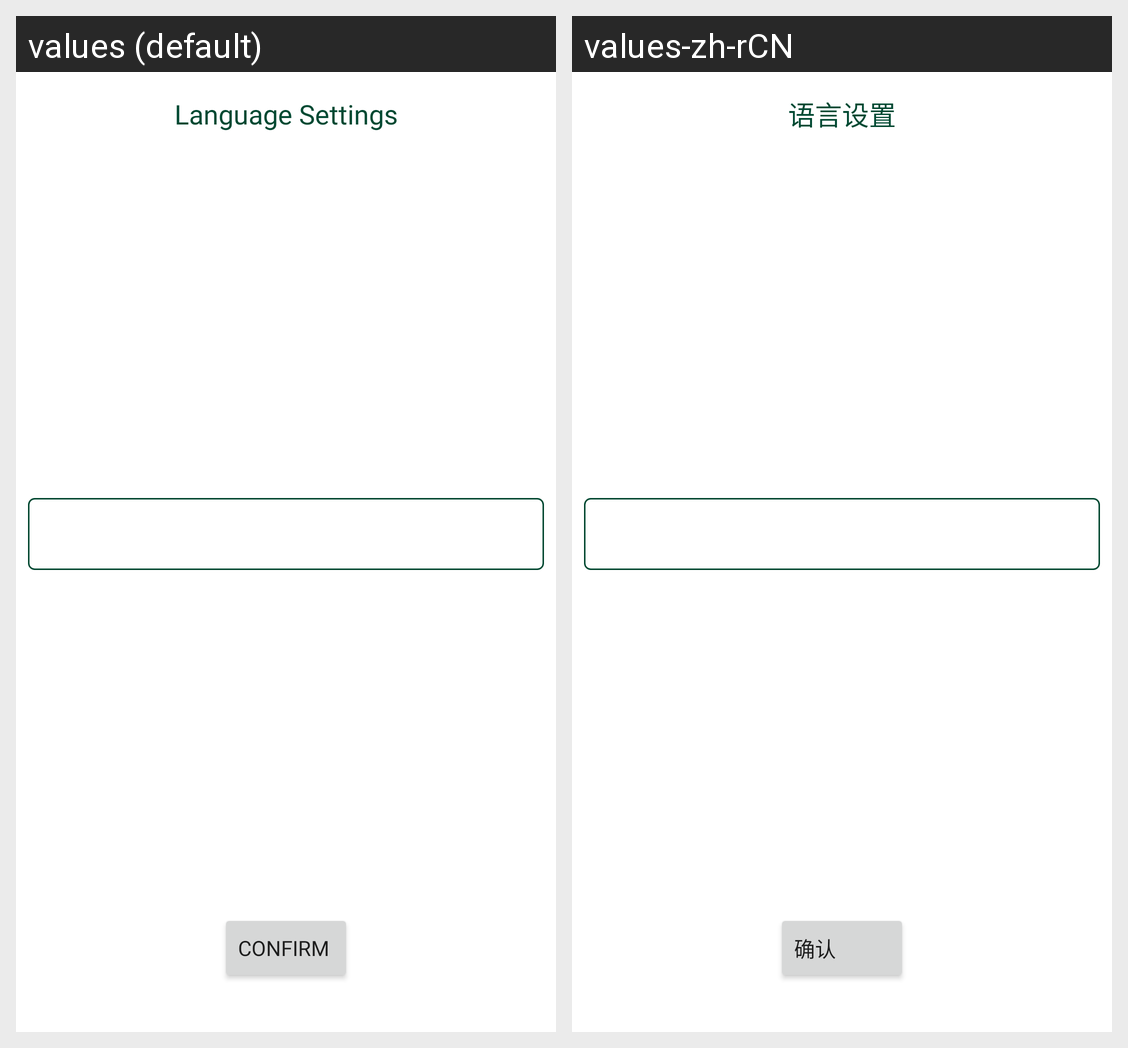

This grid shows one Android layout under two languages. Give, for every string resource on the screen, its name, the default text and each shown locale's text.
Android screen res/layout/fragment_employer_change_language.xml rendered under 2 locales, left to right: values (default), values-zh-rCN. Device: Nexus 5 (rendered at 1080×1920; each locale shown at half size, 540×960, under a caption strip naming it); theme Theme.EasyJob.
Strings drawn on this screen, with the default value and each locale's value (text and hints the layout hard-codes, and strings that could not be matched under every locale, appear in the picture but are not listed):

language
  values: Language Settings
  values-zh-rCN: 语言设置

messageDialog_confirm
  values: Confirm
  values-zh-rCN: 确认
